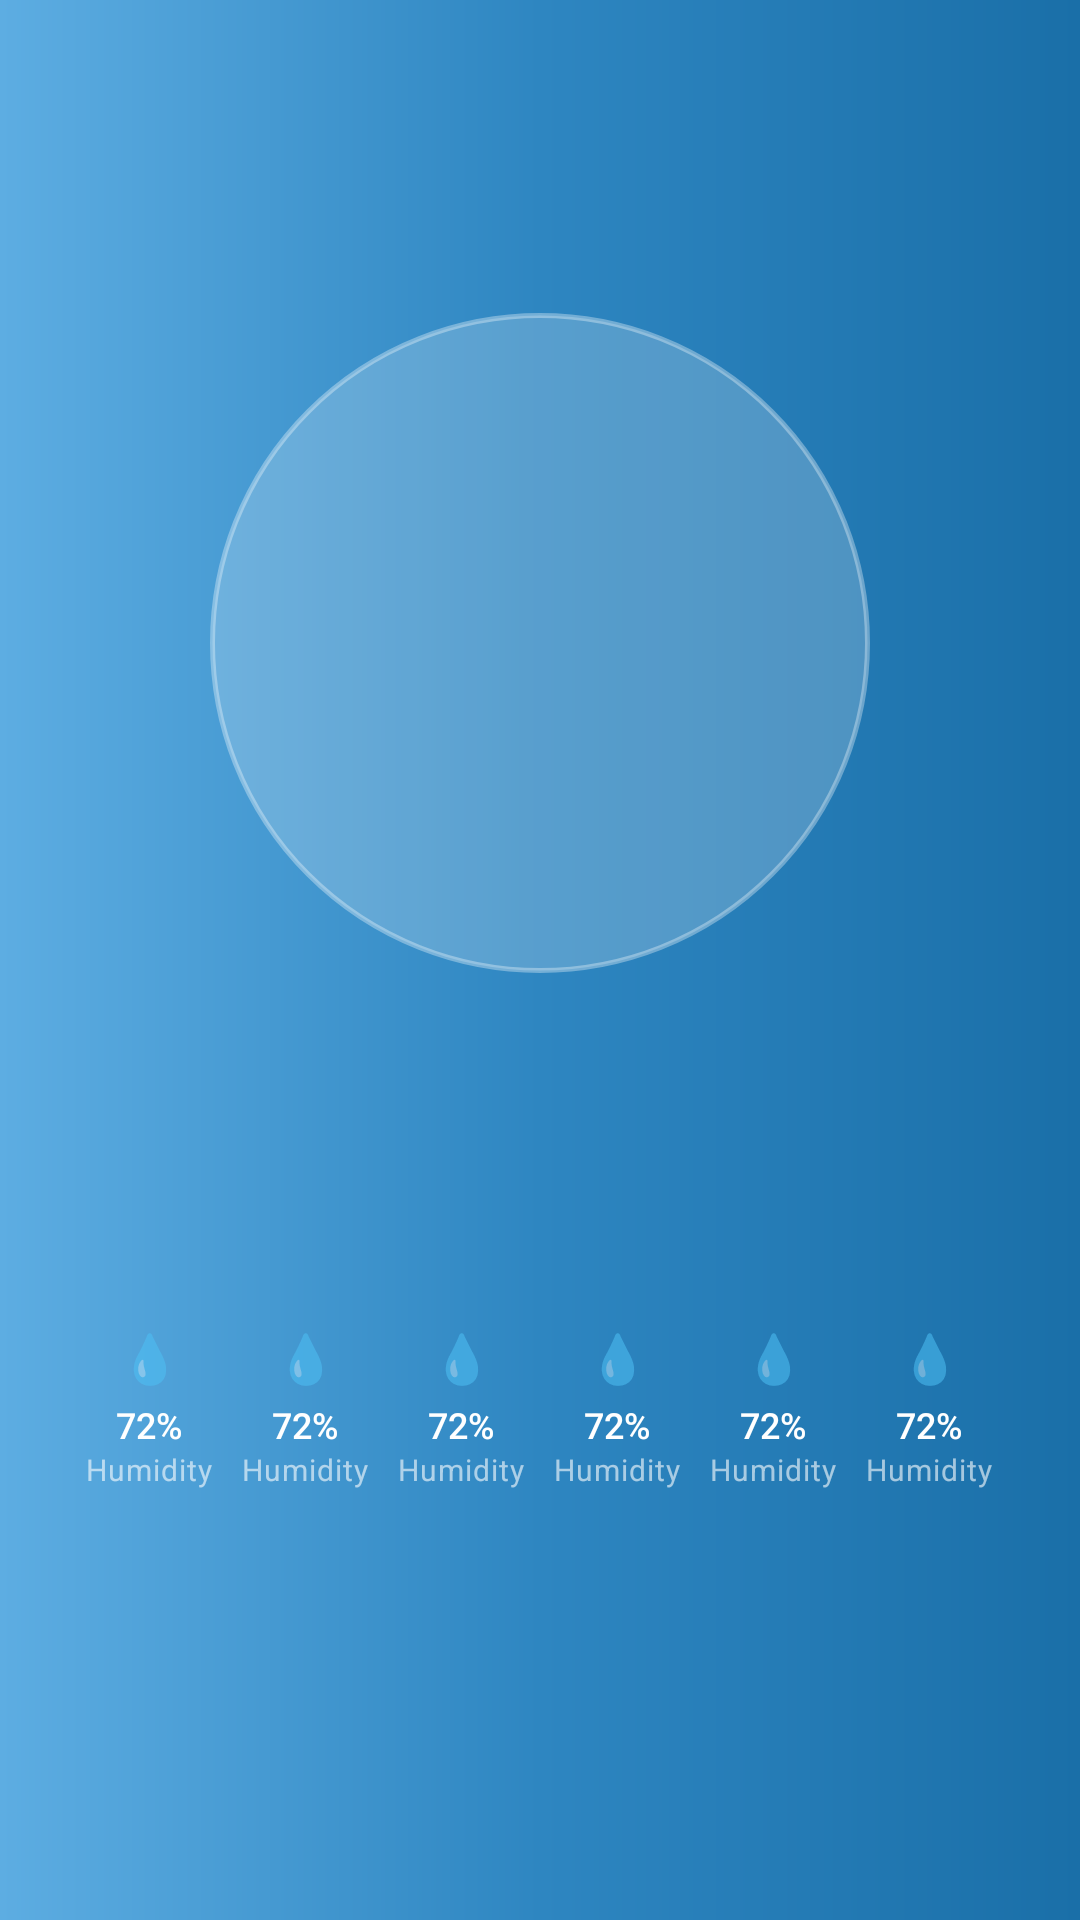

The Android layout XML behind this screen, and the referenced resources:
<!-- AndroidManifest.xml: application theme Theme.WeatherMonitor -->
<!-- res/layout/activity_main.xml -->
<?xml version="1.0" encoding="utf-8"?>
<FrameLayout
    xmlns:android="http://schemas.android.com/apk/res/android"
    xmlns:app="http://schemas.android.com/apk/res-auto"
    xmlns:tools="http://schemas.android.com/tools"
    android:layout_width="match_parent"
    android:layout_height="match_parent"
    android:background="@drawable/bg_gradient"
    tools:context=".MainActivity">

    <androidx.constraintlayout.widget.ConstraintLayout
        android:id="@+id/rootLayout"
        android:layout_width="match_parent"
        android:layout_height="match_parent">

        

        
        <androidx.constraintlayout.widget.Guideline
            android:id="@+id/glMetricsTop"
            android:layout_width="wrap_content"
            android:layout_height="wrap_content"
            android:orientation="horizontal"
            app:layout_constraintGuide_percent="0.67" />

        
        <androidx.constraintlayout.widget.Guideline
            android:id="@+id/glForecastTop"
            android:layout_width="wrap_content"
            android:layout_height="wrap_content"
            android:orientation="horizontal"
            app:layout_constraintGuide_percent="0.80" />

        
        <FrameLayout
            android:id="@+id/circleCard"
            android:layout_width="@dimen/circle_card_size"
            android:layout_height="@dimen/circle_card_size"
            android:background="@drawable/bg_circle_card"
            app:layout_constraintTop_toTopOf="parent"
            app:layout_constraintBottom_toTopOf="@id/glMetricsTop"
            app:layout_constraintStart_toStartOf="parent"
            app:layout_constraintEnd_toEndOf="parent">

            <LinearLayout
                android:layout_width="match_parent"
                android:layout_height="match_parent"
                android:orientation="vertical"
                android:gravity="center"
                android:padding="@dimen/circle_card_padding">

                
                <ImageView
                    android:id="@+id/ivWeatherIcon"
                    android:layout_width="@dimen/icon_size_large"
                    android:layout_height="@dimen/icon_size_large"
                    android:scaleType="fitCenter"
                    android:contentDescription="@string/cd_weather_icon"
                    tools:src="@drawable/ic_sun" />

                
                <TextView
                    android:id="@+id/tvTemperature"
                    android:layout_width="wrap_content"
                    android:layout_height="wrap_content"
                    android:layout_marginTop="@dimen/spacing_xs"
                    android:textColor="#FFFFFFFF"
                    android:textSize="@dimen/text_temperature"
                    android:fontFamily="sans-serif-thin"
                    android:includeFontPadding="false"
                    tools:text="34°C" />

                
                <TextView
                    android:id="@+id/tvDate"
                    android:layout_width="wrap_content"
                    android:layout_height="wrap_content"
                    android:layout_marginTop="@dimen/spacing_xs"
                    android:textColor="#DDFFFFFF"
                    android:textSize="@dimen/text_date"
                    android:fontFamily="sans-serif"
                    android:letterSpacing="0.03"
                    tools:text="Sunday, 17 May" />

                
                <TextView
                    android:id="@+id/tvCondition"
                    android:layout_width="wrap_content"
                    android:layout_height="wrap_content"
                    android:layout_marginTop="@dimen/spacing_xs"
                    android:textColor="#BBFFFFFF"
                    android:textSize="@dimen/text_condition"
                    android:fontFamily="sans-serif-light"
                    android:letterSpacing="0.04"
                    tools:text="Mostly Sunny" />

            </LinearLayout>
        </FrameLayout>

        
        <LinearLayout
            android:id="@+id/metricsStrip"
            android:layout_width="0dp"
            android:layout_height="0dp"
            android:orientation="horizontal"
            android:gravity="center"
            android:paddingStart="@dimen/metrics_strip_padding_h"
            android:paddingEnd="@dimen/metrics_strip_padding_h"
            app:layout_constraintTop_toBottomOf="@id/glMetricsTop"
            app:layout_constraintBottom_toTopOf="@id/glForecastTop"
            app:layout_constraintStart_toStartOf="parent"
            app:layout_constraintEnd_toEndOf="parent">

            
            <include
                android:id="@+id/tileHumidity"
                layout="@layout/item_metric_tile"
                android:layout_width="0dp"
                android:layout_height="match_parent"
                android:layout_weight="1" />

            
            <include
                android:id="@+id/tileFeelsLike"
                layout="@layout/item_metric_tile"
                android:layout_width="0dp"
                android:layout_height="match_parent"
                android:layout_weight="1" />

            
            <include
                android:id="@+id/tileWind"
                layout="@layout/item_metric_tile"
                android:layout_width="0dp"
                android:layout_height="match_parent"
                android:layout_weight="1" />

            
            <include
                android:id="@+id/tileUv"
                layout="@layout/item_metric_tile"
                android:layout_width="0dp"
                android:layout_height="match_parent"
                android:layout_weight="1" />

            
            <include
                android:id="@+id/tilePressure"
                layout="@layout/item_metric_tile"
                android:layout_width="0dp"
                android:layout_height="match_parent"
                android:layout_weight="1" />

            
            <include
                android:id="@+id/tileVisibility"
                layout="@layout/item_metric_tile"
                android:layout_width="0dp"
                android:layout_height="match_parent"
                android:layout_weight="1" />

        </LinearLayout>

        
        <LinearLayout
            android:id="@+id/forecastRow"
            android:layout_width="0dp"
            android:layout_height="0dp"
            android:orientation="horizontal"
            android:gravity="center"
            android:paddingStart="@dimen/forecast_row_padding_h"
            android:paddingEnd="@dimen/forecast_row_padding_h"
            app:layout_constraintTop_toBottomOf="@id/glForecastTop"
            app:layout_constraintBottom_toBottomOf="parent"
            app:layout_constraintStart_toStartOf="parent"
            app:layout_constraintEnd_toEndOf="parent" />

        
        <View
            android:id="@+id/hiddenTapZone"
            android:layout_width="@dimen/hidden_tap_size"
            android:layout_height="@dimen/hidden_tap_size"
            android:background="@android:color/transparent"
            android:contentDescription=""
            app:layout_constraintBottom_toBottomOf="parent"
            app:layout_constraintStart_toStartOf="parent" />

    </androidx.constraintlayout.widget.ConstraintLayout>

    <FrameLayout
        android:id="@+id/effectOverlayHost"
        android:layout_width="match_parent"
        android:layout_height="match_parent"
        android:clickable="false"
        android:focusable="false" />

</FrameLayout>
<!-- res/layout/item_metric_tile.xml (included above) -->
<?xml version="1.0" encoding="utf-8"?>
<LinearLayout
    xmlns:android="http://schemas.android.com/apk/res/android"
    xmlns:tools="http://schemas.android.com/tools"
    android:layout_width="match_parent"
    android:layout_height="match_parent"
    android:orientation="vertical"
    android:gravity="center"
    android:paddingStart="@dimen/metric_tile_padding_h"
    android:paddingEnd="@dimen/metric_tile_padding_h">

    
    <TextView
        android:id="@+id/tvMetricIcon"
        android:layout_width="wrap_content"
        android:layout_height="wrap_content"
        android:textSize="@dimen/text_metric_icon"
        android:includeFontPadding="false"
        tools:text="💧" />

    
    <TextView
        android:id="@+id/tvMetricValue"
        android:layout_width="wrap_content"
        android:layout_height="wrap_content"
        android:layout_marginTop="@dimen/spacing_xs"
        android:textColor="#FFFFFFFF"
        android:textSize="@dimen/text_metric_value"
        android:fontFamily="sans-serif-medium"
        android:maxLines="1"
        android:ellipsize="end"
        tools:text="72%" />

    
    <TextView
        android:id="@+id/tvMetricLabel"
        android:layout_width="wrap_content"
        android:layout_height="wrap_content"
        android:textColor="#99FFFFFF"
        android:textSize="@dimen/text_metric_label"
        android:fontFamily="sans-serif"
        android:letterSpacing="0.03"
        tools:text="Humidity" />

</LinearLayout>
<!-- resources referenced by this layout -->
<resources>
  <dimen name="circle_card_padding">20dp</dimen>
  <dimen name="circle_card_size">220dp</dimen>
  <dimen name="forecast_row_padding_h">24dp</dimen>
  <dimen name="hidden_tap_size">60dp</dimen>
  <dimen name="icon_size_large">64dp</dimen>
  <dimen name="metric_tile_padding_h">4dp</dimen>
  <dimen name="metrics_strip_padding_h">24dp</dimen>
  <dimen name="spacing_xs">4dp</dimen>
  <dimen name="text_condition">13sp</dimen>
  <dimen name="text_date">12sp</dimen>
  <dimen name="text_metric_icon">16sp</dimen>
  <dimen name="text_metric_label">10sp</dimen>
  <dimen name="text_metric_value">12sp</dimen>
  <dimen name="text_temperature">44sp</dimen>
  <!-- drawable bg_circle_card (drawable) -->
  <?xml version="1.0" encoding="utf-8"?>
  <shape xmlns:android="http://schemas.android.com/apk/res/android"
      android:shape="oval">
      <solid android:color="#33FFFFFF" />
      <stroke
          android:width="1.5dp"
          android:color="#55FFFFFF" />
  </shape>
  <!-- drawable bg_gradient (drawable) -->
  <?xml version="1.0" encoding="utf-8"?>
  <shape xmlns:android="http://schemas.android.com/apk/res/android">
      <gradient
          android:type="linear"
          android:angle="180"
          android:startColor="#1A6FA8"
          android:centerColor="#2E86C1"
          android:endColor="#5DADE2" />
  </shape>
  <!-- drawable ic_sun (drawable) -->
  <?xml version="1.0" encoding="utf-8"?>
  <vector xmlns:android="http://schemas.android.com/apk/res/android"
      android:width="96dp"
      android:height="96dp"
      android:viewportWidth="48"
      android:viewportHeight="48">
  
      
      <path
          android:fillColor="#33FFD700"
          android:pathData="M24,24 m-14,0 a14,14 0 1,0 28,0 a14,14 0 1,0 -28,0" />
  
      
      <path
          android:fillColor="#FFD700"
          android:pathData="M24,24 m-9,0 a9,9 0 1,0 18,0 a9,9 0 1,0 -18,0" />
  
      
      <path
          android:strokeColor="#FFD700"
          android:strokeWidth="2.5"
          android:strokeLineCap="round"
          android:pathData="M24,4 L24,8
                            M24,40 L24,44
                            M4,24 L8,24
                            M40,24 L44,24
                            M8.69,8.69 L11.52,11.52
                            M36.48,36.48 L39.31,39.31
                            M39.31,8.69 L36.48,11.52
                            M11.52,36.48 L8.69,39.31" />
  </vector>
  <string name="cd_weather_icon">Current weather condition icon</string>
  <style name="Theme.WeatherMonitor" parent="Theme.MaterialComponents.DayNight.NoActionBar">
          <item name="colorPrimary">@color/sky_mid</item>
          <item name="colorPrimaryVariant">@color/sky_top</item>
          <item name="colorOnPrimary">@color/white</item>
          <item name="colorSecondary">@color/sky_bottom</item>
          <item name="colorOnSecondary">@color/white</item>
          
          <item name="android:colorBackground">@color/sky_bottom</item>
          <item name="android:windowBackground">@color/sky_bottom</item>
          
          <item name="android:statusBarColor">@android:color/transparent</item>
          <item name="android:navigationBarColor">@android:color/transparent</item>
          <item name="android:keepScreenOn">true</item>
      </style>
  <color name="sky_mid">#2E86C1</color>
  <color name="sky_top">#1A6FA8</color>
  <color name="white">#FFFFFFFF</color>
  <color name="sky_bottom">#5DADE2</color>
</resources>
